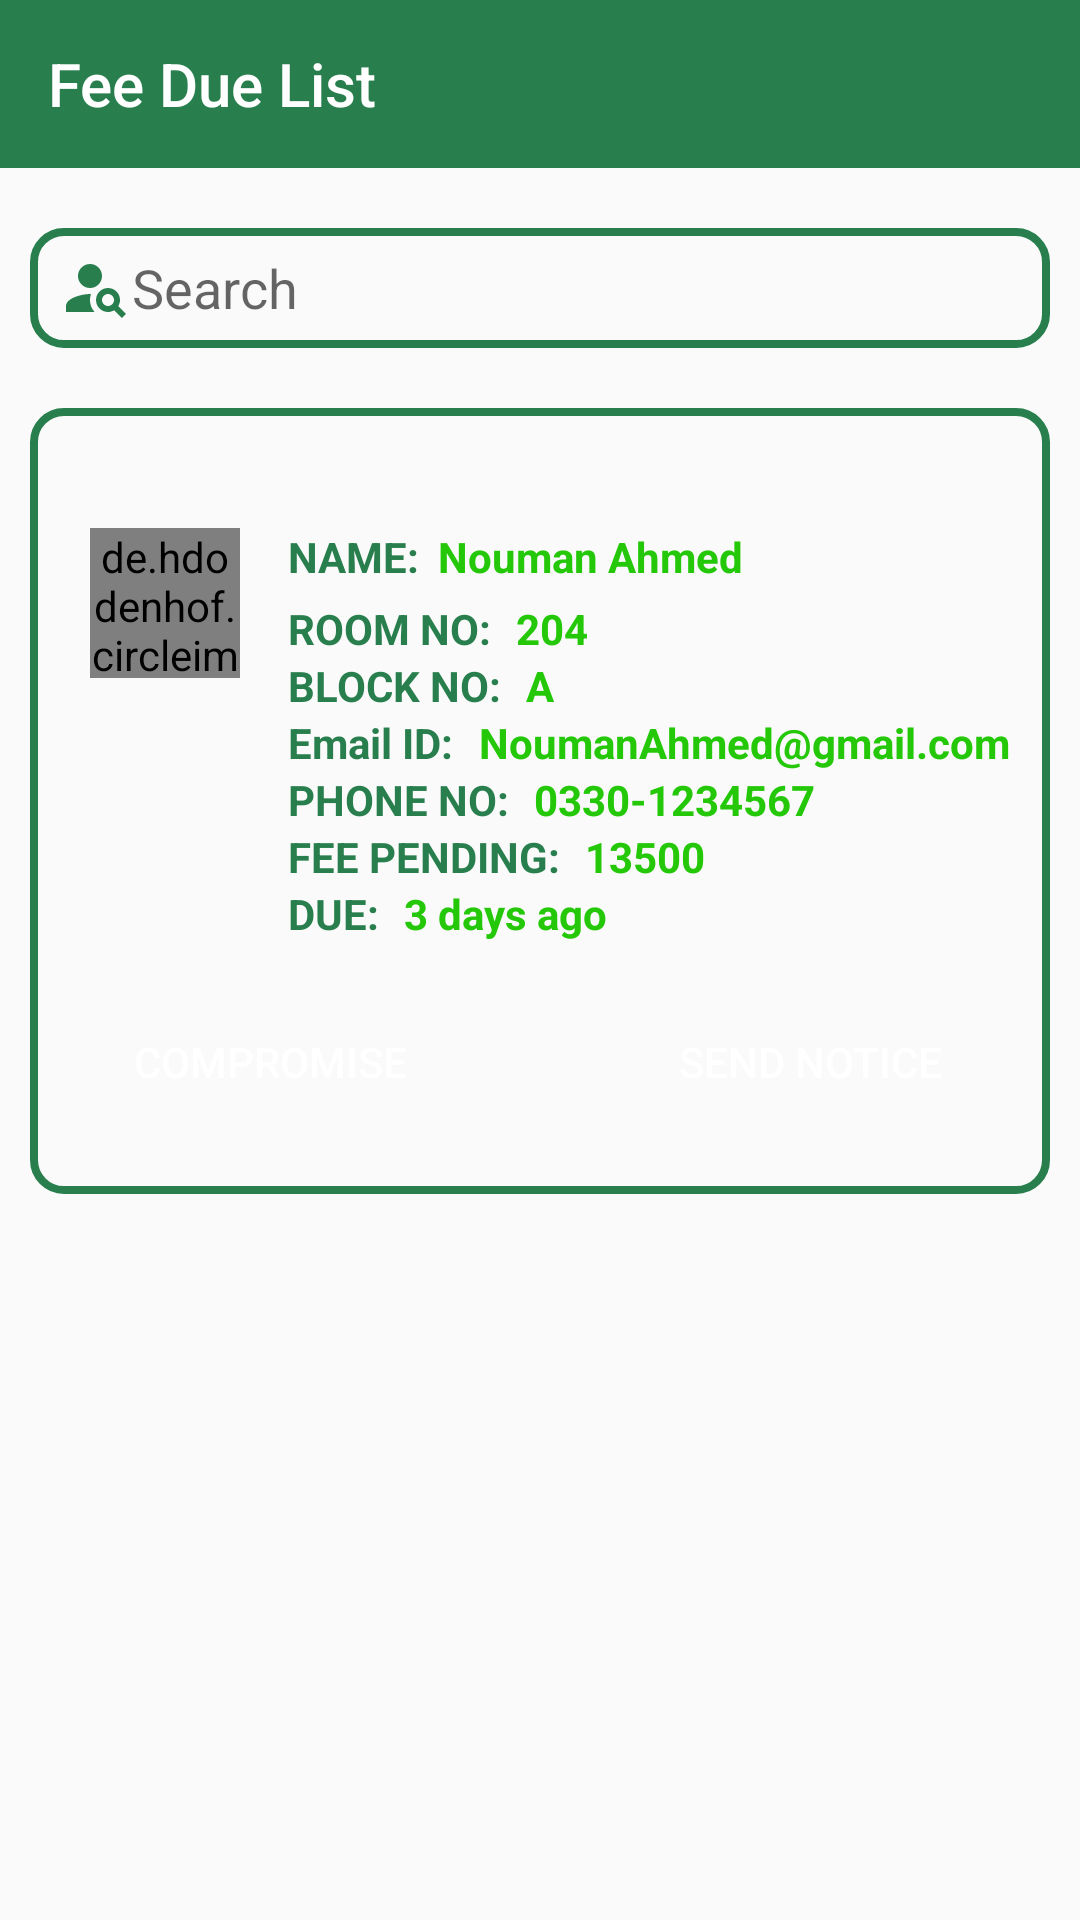

Write the Android layout XML for this screen, with the resource values it uses.
<!-- AndroidManifest.xml: application theme MyThemeNoActionBar -->
<!-- res/layout/activity_fee_due_list.xml -->
<?xml version="1.0" encoding="utf-8"?>
<androidx.constraintlayout.widget.ConstraintLayout xmlns:android="http://schemas.android.com/apk/res/android"
    xmlns:app="http://schemas.android.com/apk/res-auto"
    xmlns:tools="http://schemas.android.com/tools"
    android:id="@+id/main"
    android:layout_width="match_parent"
    android:layout_height="match_parent"
    tools:context=".FeeDueListActivity">

    <com.google.android.material.appbar.AppBarLayout
        android:id="@+id/appBarLayout"
        android:layout_width="match_parent"
        android:layout_height="wrap_content"
        app:layout_constraintEnd_toEndOf="parent"
        app:layout_constraintStart_toStartOf="parent"
        app:layout_constraintTop_toTopOf="parent">


        <androidx.appcompat.widget.Toolbar
            android:id="@+id/toolbar"
            android:layout_width="match_parent"
            android:layout_height="?actionBarSize"
            android:background="@color/green"
            app:popupTheme="@style/ThemeOverlay.AppCompat.Light"
            app:theme="@style/ThemeOverlay.AppCompat.Dark.ActionBar"
            app:title="Fee Due List"
            app:titleMarginStart="8dp"
            app:titleTextColor="@color/white">
        </androidx.appcompat.widget.Toolbar>
    </com.google.android.material.appbar.AppBarLayout>

    <EditText
        android:id="@+id/search"
        android:layout_width="match_parent"
        android:layout_height="40dp"
        app:layout_constraintTop_toBottomOf="@id/appBarLayout"
        android:layout_marginTop="20dp"
        android:background="@drawable/rounded_corner"
        android:drawableStart="@drawable/person_search"
        android:hint="@string/search"
        android:layout_marginStart="10dp"
        android:layout_marginEnd="10dp"
        android:paddingStart="10dp"
        tools:ignore="RtlSymmetry"
        android:inputType="text"
        android:autofillHints="" />

    <androidx.constraintlayout.widget.ConstraintLayout
        android:layout_width="match_parent"
        android:layout_height="wrap_content"
        app:layout_constraintTop_toBottomOf="@id/appBarLayout"
        android:layout_marginTop="80dp"
        android:background="@drawable/rounded_corner"
        android:layout_marginStart="10dp"
        android:layout_marginEnd="10dp"
        android:id="@+id/constraintLayout1">

        <de.hdodenhof.circleimageview.CircleImageView
            android:id="@+id/imageView"
            android:layout_width="50dp"
            android:layout_height="50dp"
            android:src="@drawable/person_1"
            android:layout_marginStart="20dp"
            android:layout_marginTop="40dp"
            app:layout_constraintStart_toStartOf="parent"
            app:layout_constraintTop_toTopOf="parent" />

        <TextView
            android:id="@+id/t1"
            android:layout_width="45dp"
            android:layout_height="24dp"
            android:layout_marginStart="16dp"
            android:text="NAME: "
            android:textColor="@color/green"
            android:textSize="14sp"
            android:textStyle="bold"
            app:layout_constraintStart_toEndOf="@id/imageView"
            app:layout_constraintTop_toTopOf="@id/imageView" />
        <TextView
            android:id="@+id/t2"
            android:layout_width="wrap_content"
            android:layout_height="wrap_content"
            android:layout_marginStart="5dp"
            android:text="Nouman Ahmed"
            android:textStyle="bold"
            android:textColor="#24c809"
            android:textSize="14sp"
            app:layout_constraintStart_toEndOf="@id/t1"
            app:layout_constraintTop_toTopOf="@id/t1" />

        <TextView
            android:id="@+id/t3"
            android:layout_width="wrap_content"
            android:layout_height="wrap_content"
            app:layout_constraintStart_toStartOf="@id/t1"
            android:text="ROOM NO: "
            android:textStyle="bold"
            android:textColor="@color/green"
            android:textSize="14sp"
            app:layout_constraintStart_toEndOf="@id/imageView"
            app:layout_constraintTop_toBottomOf="@id/t1"  />
        <TextView
            android:id="@+id/t4"
            android:layout_width="wrap_content"
            android:layout_height="wrap_content"
            android:layout_marginStart="5dp"
            android:text="204"
            android:textStyle="bold"
            android:textColor="#24c809"
            android:textSize="14sp"
            app:layout_constraintStart_toEndOf="@id/t3"
            app:layout_constraintTop_toTopOf="@id/t3" />

        <TextView
            android:id="@+id/t5"
            android:layout_width="wrap_content"
            android:layout_height="wrap_content"
            app:layout_constraintStart_toStartOf="@id/t1"
            android:text="BLOCK NO: "
            android:textStyle="bold"
            android:textColor="@color/green"
            android:textSize="14sp"
            app:layout_constraintStart_toEndOf="@id/imageView"
            app:layout_constraintTop_toBottomOf="@id/t3"  />
        <TextView
            android:id="@+id/t6"
            android:layout_width="wrap_content"
            android:layout_height="wrap_content"
            android:layout_marginStart="5dp"
            android:text="A"
            android:textStyle="bold"
            android:textColor="#24c809"
            android:textSize="14sp"
            app:layout_constraintStart_toEndOf="@id/t5"
            app:layout_constraintTop_toTopOf="@id/t5" />

        <TextView
            android:id="@+id/t7"
            android:layout_width="wrap_content"
            android:layout_height="wrap_content"
            app:layout_constraintStart_toStartOf="@id/t1"
            android:text="Email ID: "
            android:textStyle="bold"
            android:textColor="@color/green"
            android:textSize="14sp"
            app:layout_constraintStart_toEndOf="@id/imageView"
            app:layout_constraintTop_toBottomOf="@id/t5"  />

        <TextView
            android:id="@+id/t8"
            android:layout_width="wrap_content"
            android:layout_height="wrap_content"
            android:layout_marginEnd="8dp"
            android:text="NoumanAhmed@gmail.com"
            android:textColor="#24c809"
            android:textSize="14sp"
            android:textStyle="bold"
            app:layout_constraintEnd_toEndOf="parent"
            app:layout_constraintStart_toEndOf="@id/t7"
            app:layout_constraintTop_toTopOf="@id/t7" />

        <TextView
            android:id="@+id/t9"
            android:layout_width="wrap_content"
            android:layout_height="wrap_content"
            app:layout_constraintStart_toStartOf="@id/t1"
            android:text="PHONE NO: "
            android:textStyle="bold"
            android:textColor="@color/green"
            android:textSize="14sp"
            app:layout_constraintStart_toEndOf="@id/imageView"
            app:layout_constraintTop_toBottomOf="@id/t7"  />
        <TextView
            android:id="@+id/t10"
            android:layout_width="wrap_content"
            android:layout_height="wrap_content"
            android:layout_marginStart="5dp"
            android:text="@string/_0330_1234567"
            android:textStyle="bold"
            android:textColor="#24c809"
            android:textSize="14sp"
            app:layout_constraintStart_toEndOf="@id/t9"
            app:layout_constraintTop_toTopOf="@id/t9" />

        <TextView
            android:id="@+id/tt1"
            android:layout_width="wrap_content"
            android:layout_height="wrap_content"
            app:layout_constraintStart_toStartOf="@id/t1"
            android:text="FEE PENDING: "
            android:textStyle="bold"
            android:textColor="@color/green"
            android:textSize="14sp"
            app:layout_constraintStart_toEndOf="@id/imageView"
            app:layout_constraintTop_toBottomOf="@id/t9"  />
        <TextView
            android:id="@+id/tt2"
            android:layout_width="wrap_content"
            android:layout_height="wrap_content"
            android:layout_marginStart="5dp"
            android:text="13500"
            android:textStyle="bold"
            android:textColor="#24c809"
            android:textSize="14sp"
            app:layout_constraintStart_toEndOf="@id/tt1"
            app:layout_constraintTop_toTopOf="@id/tt1" />

        <TextView
            android:id="@+id/tt3"
            android:layout_width="wrap_content"
            android:layout_height="wrap_content"
            app:layout_constraintStart_toStartOf="@id/t1"
            android:text="DUE: "
            android:textStyle="bold"
            android:textColor="@color/green"
            android:textSize="14sp"
            app:layout_constraintStart_toEndOf="@id/imageView"
            app:layout_constraintTop_toBottomOf="@id/tt1"  />
        <TextView
            android:id="@+id/tt4"
            android:layout_width="wrap_content"
            android:layout_height="wrap_content"
            android:layout_marginStart="5dp"
            android:text="3 days ago"
            android:textStyle="bold"
            android:textColor="#24c809"
            android:textSize="14sp"
            app:layout_constraintStart_toEndOf="@id/tt3"
            app:layout_constraintTop_toTopOf="@id/tt3" />


        <Button
            android:layout_width="120dp"
            android:layout_height="wrap_content"
            android:layout_marginTop="16dp"
            android:background="@drawable/filled_rounded_corner"
            android:text="Compromise"
            android:layout_marginBottom="20dp"
            android:textColor="@color/white"
            android:layout_marginStart="20dp"
            app:layout_constraintStart_toStartOf="parent"
            app:layout_constraintBottom_toBottomOf="parent"/>


        <Button
            android:layout_width="120dp"
            android:layout_height="wrap_content"
            android:layout_marginTop="16dp"
            android:background="@drawable/filled_rounded_corner"
            android:text="Send Notice"
            android:layout_marginBottom="20dp"
            android:textColor="@color/white"
            android:layout_marginEnd="20dp"
            app:layout_constraintEnd_toEndOf="parent"
            app:layout_constraintTop_toBottomOf="@id/tt3"
            app:layout_constraintBottom_toBottomOf="parent"/>



    </androidx.constraintlayout.widget.ConstraintLayout>

</androidx.constraintlayout.widget.ConstraintLayout>
<!-- resources referenced by this layout -->
<resources>
  <color name="green">#287F4D</color>
  <color name="white">#FFFFFFFF</color>
  <!-- drawable person_1: png bitmap (drawable, 9327 bytes) -->
  <!-- drawable person_search (drawable) -->
  <vector xmlns:android="http://schemas.android.com/apk/res/android" android:height="24dp" android:tint="#287F4D" android:viewportHeight="24" android:viewportWidth="24" android:width="24dp">
        
      <path android:fillColor="@android:color/white" android:pathData="M10,8m-4,0a4,4 0,1 1,8 0a4,4 0,1 1,-8 0"/>
        
      <path android:fillColor="@android:color/white" android:pathData="M10.35,14.01C7.62,13.91 2,15.27 2,18v2h9.54C9.07,17.24 10.31,14.11 10.35,14.01z"/>
        
      <path android:fillColor="@android:color/white" android:pathData="M19.43,18.02C19.79,17.43 20,16.74 20,16c0,-2.21 -1.79,-4 -4,-4s-4,1.79 -4,4c0,2.21 1.79,4 4,4c0.74,0 1.43,-0.22 2.02,-0.57L20.59,22L22,20.59L19.43,18.02zM16,18c-1.1,0 -2,-0.9 -2,-2c0,-1.1 0.9,-2 2,-2s2,0.9 2,2C18,17.1 17.1,18 16,18z"/>
      
  </vector>
  <!-- drawable rounded_corner (drawable) -->
  <?xml version="1.0" encoding="utf-8"?>
  <shape xmlns:android="http://schemas.android.com/apk/res/android">
      <corners android:radius="10dp" />
      <stroke android:color="@color/green" android:width="2.5dp"/>
  </shape>
  <string name="_0330_1234567">0330-1234567</string>
  <string name="search">Search</string>
  <style name="MyThemeNoActionBar" parent="Theme.AppCompat.Light.NoActionBar">
          <item name="colorPrimary">@color/green</item>
          <item name="colorOnPrimary">@color/white</item>
          <item name="colorPrimaryVariant">@color/green</item>
          <item name="colorSecondary">@color/green</item>
          <item name="colorOnSecondary">@color/white</item>
          <item name="colorSecondaryVariant">@color/green</item>
          <item name="colorSurface">@color/white</item>
          <item name="colorOnSurface">@color/black</item>
          <item name="colorOnError">@color/white</item>
      </style>
  <color name="black">#FF000000</color>
</resources>
